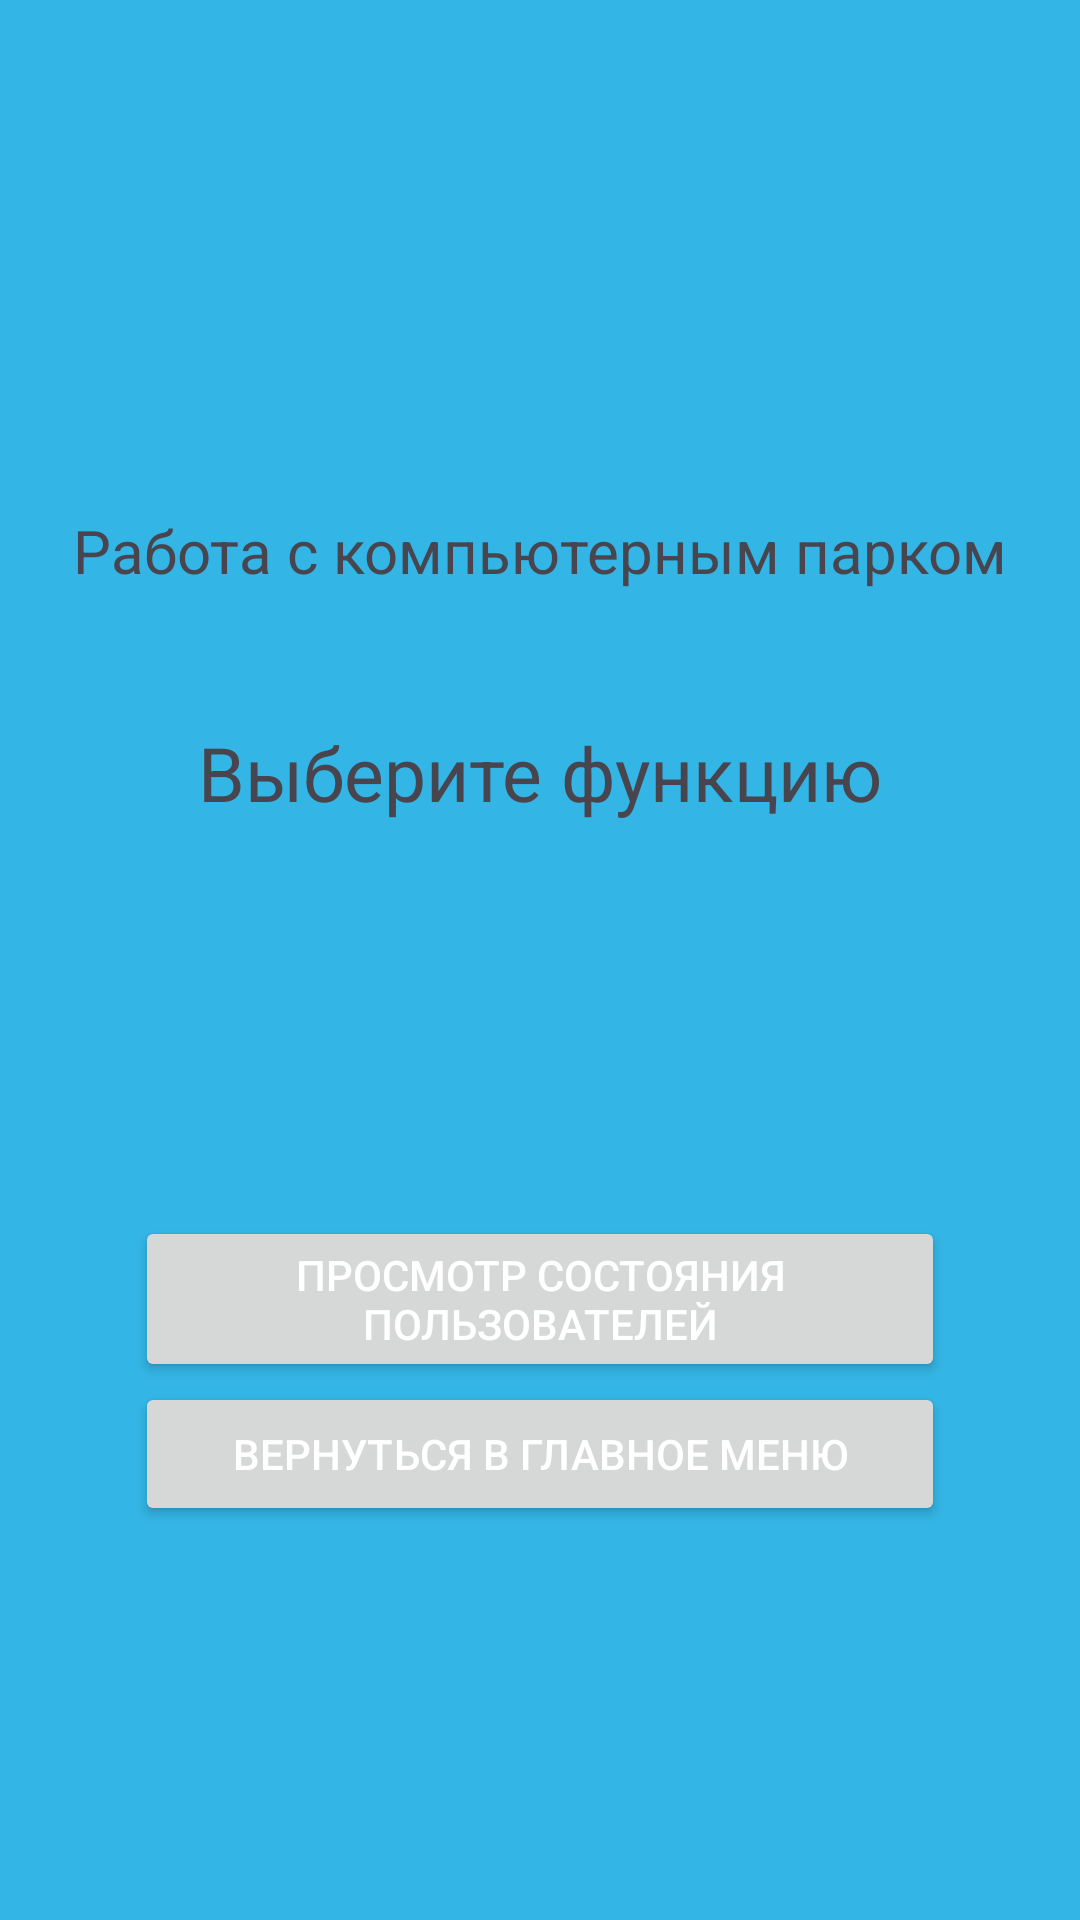

Android layout source for this screen:
<!-- AndroidManifest.xml: application theme Theme.ComputerWork -->
<!-- res/layout/activity_park.xml -->
<?xml version="1.0" encoding="utf-8"?>
<androidx.constraintlayout.widget.ConstraintLayout xmlns:android="http://schemas.android.com/apk/res/android"
    xmlns:app="http://schemas.android.com/apk/res-auto"
    xmlns:tools="http://schemas.android.com/tools"
    android:layout_width="match_parent"
    android:layout_height="match_parent"
    android:id="@+id/park">

    <LinearLayout
        android:layout_width="match_parent"
        android:layout_height="match_parent"
        android:layout_marginTop="170dp"
        android:orientation="vertical"
        android:weightSum="7"
        app:layout_constraintStart_toStartOf="parent"
        app:layout_constraintTop_toTopOf="parent">

        <TextView
            android:id="@+id/textView2"
            android:layout_width="wrap_content"
            android:layout_height="wrap_content"
            android:layout_gravity="center"
            android:layout_weight="1"
            android:text="@string/park_title"
            android:textSize="20sp" />

        <TextView
            android:id="@+id/textView3"
            android:layout_width="wrap_content"
            android:layout_height="wrap_content"
            android:layout_gravity="center"
            android:layout_weight="3"
            android:text="@string/park_hint"
            android:textSize="25sp" />

        <Button
            android:id="@+id/button5"
            android:layout_width="270dp"
            android:layout_height="wrap_content"
            android:layout_gravity="center"
            android:onClick="CheckPark"
            android:text="@string/admin_func2.1" />

        <Button
            android:id="@+id/button9"
            android:layout_width="270dp"
            android:layout_height="wrap_content"
            android:layout_gravity="center"
            android:onClick="ParkToAdm"
            android:text="@string/return_hint" />

    </LinearLayout>

</androidx.constraintlayout.widget.ConstraintLayout>
<!-- resources referenced by this layout -->
<resources>
  <string name="admin_func2.1">Просмотр состояния пользователей</string>
  <string name="park_hint">Выберите функцию</string>
  <string name="park_title">Работа с компьютерным парком </string>
  <string name="return_hint">Вернуться в главное меню</string>
  <style name="Theme.ComputerWork" parent="Base.Theme.ComputerWork" />
  <style name="Base.Theme.ComputerWork" parent="Theme.Material3.DayNight.NoActionBar">
          <item name="android:windowBackground">@android:color/holo_blue_light</item>
          <item name="colorSurface">@android:color/transparent</item>
          <item name="colorOnSurface">#FFFFFF</item>
          <item name="android:windowTranslucentStatus">true</item>
          <item name="colorPrimary">@color/red_400</item>
          <item name="colorOnPrimary">@color/white</item>
          <item name="android:textColorPrimary">#FFFFFF</item>
          <item name="android:textColorSecondary">#FFFFFF</item>
          <item name="colorOnSurfaceVariant">#FFFFFF</item>
      </style>
  <color name="red_400">#EF5350</color>
  <color name="white">#FFFFFFFF</color>
</resources>
